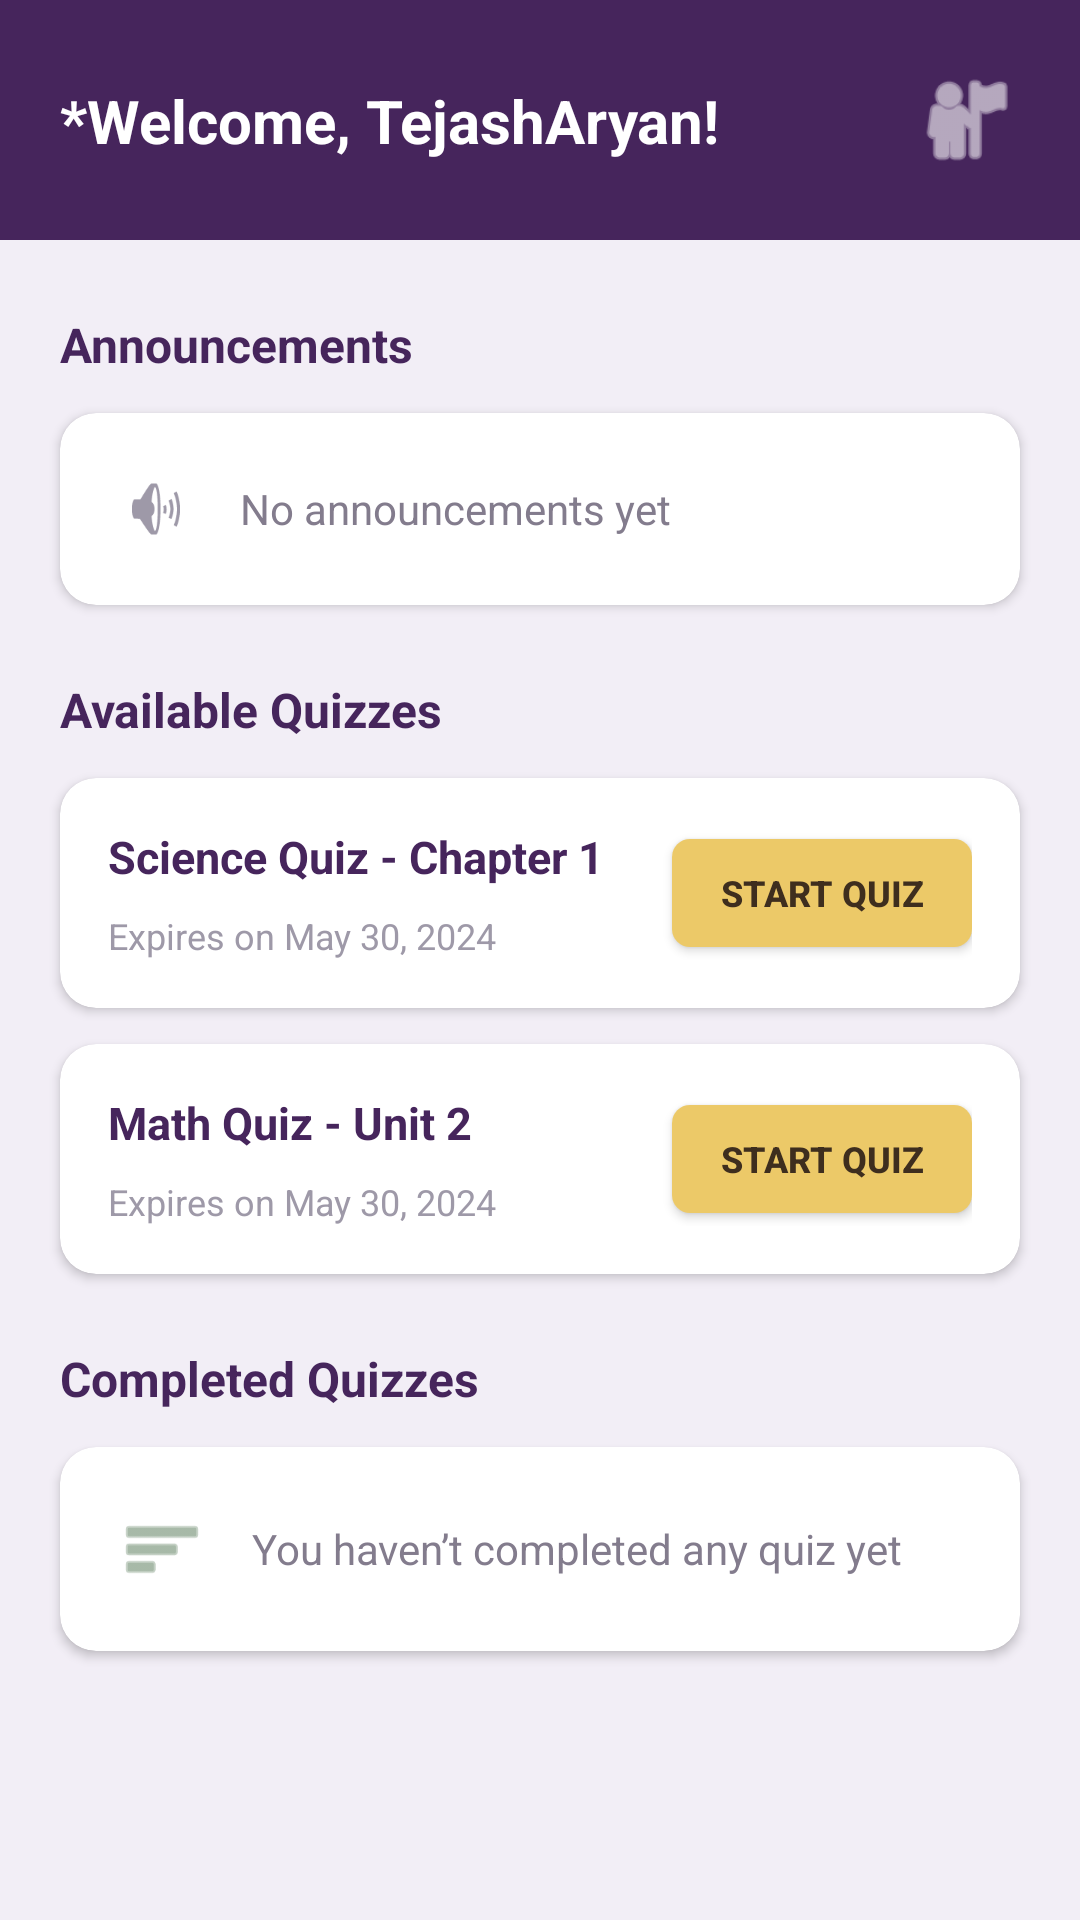

The Android layout XML behind this screen, and the referenced resources:
<!-- AndroidManifest.xml: application theme Theme.Studentevaluationapp -->
<!-- res/layout/activity_student_dashboard.xml -->
<?xml version="1.0" encoding="utf-8"?>
<ScrollView xmlns:android="http://schemas.android.com/apk/res/android"
    xmlns:app="http://schemas.android.com/apk/res-auto"
    xmlns:tools="http://schemas.android.com/tools"
    android:layout_width="match_parent"
    android:layout_height="match_parent"
    android:background="#F2EEF6"
    android:fillViewport="true">

    <androidx.constraintlayout.widget.ConstraintLayout
        android:layout_width="match_parent"
        android:layout_height="wrap_content"
        android:paddingBottom="30dp">

        <View
            android:id="@+id/headerBackground"
            android:layout_width="match_parent"
            android:layout_height="80dp"
            android:background="#46255C"
            app:layout_constraintTop_toTopOf="parent" />

        <TextView
            android:id="@+id/tvWelcome"
            android:layout_width="wrap_content"
            android:layout_height="wrap_content"
            android:layout_marginStart="20dp"
            android:text="*Welcome, TejashAryan!"
            android:textColor="#FFFFFF"
            android:textSize="20sp"
            android:textStyle="bold"
            app:layout_constraintBottom_toBottomOf="@id/headerBackground"
            app:layout_constraintStart_toStartOf="parent"
            app:layout_constraintTop_toTopOf="@id/headerBackground" />

        <ImageView
            android:id="@+id/ivProfile"
            android:layout_width="36dp"
            android:layout_height="36dp"
            android:layout_marginEnd="20dp"
            android:background="@drawable/ic_launcher_background"
            android:src="@android:drawable/ic_menu_myplaces"
            app:layout_constraintBottom_toBottomOf="@id/headerBackground"
            app:layout_constraintEnd_toEndOf="parent"
            app:layout_constraintTop_toTopOf="@id/headerBackground"
            app:tint="#FFFFFF"
            tools:ignore="ContentDescription" />

        <TextView
            android:id="@+id/tvLabelAnnouncements"
            android:layout_width="wrap_content"
            android:layout_height="wrap_content"
            android:layout_marginStart="20dp"
            android:layout_marginTop="24dp"
            android:text="Announcements"
            android:textColor="#46255C"
            android:textSize="16sp"
            android:textStyle="bold"
            app:layout_constraintStart_toStartOf="parent"
            app:layout_constraintTop_toBottomOf="@id/headerBackground" />

        <androidx.cardview.widget.CardView
            android:id="@+id/cardAnnouncements"
            android:layout_width="match_parent"
            android:layout_height="wrap_content"
            android:layout_marginHorizontal="20dp"
            android:layout_marginTop="12dp"
            app:cardBackgroundColor="#FFFFFF"
            app:cardCornerRadius="12dp"
            app:cardElevation="2dp"
            app:layout_constraintTop_toBottomOf="@id/tvLabelAnnouncements">

            <LinearLayout
                android:layout_width="match_parent"
                android:layout_height="wrap_content"
                android:gravity="center_vertical"
                android:orientation="horizontal"
                android:padding="20dp">

                <ImageView
                    android:layout_width="24dp"
                    android:layout_height="24dp"
                    android:src="@android:drawable/ic_lock_silent_mode_off"
                    app:tint="#9E99A8"
                    tools:ignore="ContentDescription" />

                <TextView
                    android:layout_width="wrap_content"
                    android:layout_height="wrap_content"
                    android:layout_marginStart="16dp"
                    android:text="No announcements yet"
                    android:textColor="#837C8D"
                    android:textSize="14sp" />
            </LinearLayout>
        </androidx.cardview.widget.CardView>


        <TextView
            android:id="@+id/tvLabelQuizzes"
            android:layout_width="wrap_content"
            android:layout_height="wrap_content"
            android:layout_marginStart="20dp"
            android:layout_marginTop="24dp"
            android:text="Available Quizzes"
            android:textColor="#46255C"
            android:textSize="16sp"
            android:textStyle="bold"
            app:layout_constraintStart_toStartOf="parent"
            app:layout_constraintTop_toBottomOf="@id/cardAnnouncements" />

        <androidx.cardview.widget.CardView
            android:id="@+id/cardQuiz1"
            android:layout_width="match_parent"
            android:layout_height="wrap_content"
            android:layout_marginHorizontal="20dp"
            android:layout_marginTop="12dp"
            app:cardBackgroundColor="#FFFFFF"
            app:cardCornerRadius="12dp"
            app:cardElevation="2dp"
            app:layout_constraintTop_toBottomOf="@id/tvLabelQuizzes">

            <androidx.constraintlayout.widget.ConstraintLayout
                android:layout_width="match_parent"
                android:layout_height="wrap_content"
                android:padding="16dp">

                <TextView
                    android:id="@+id/tvQuizTitle1"
                    android:layout_width="0dp"
                    android:layout_height="wrap_content"
                    android:layout_marginEnd="8dp"
                    android:text="Science Quiz - Chapter 1"
                    android:textColor="#46255C"
                    android:textSize="15sp"
                    android:textStyle="bold"
                    app:layout_constraintEnd_toStartOf="@+id/btnStartQuiz1"
                    app:layout_constraintStart_toStartOf="parent"
                    app:layout_constraintTop_toTopOf="parent" />

                <TextView
                    android:layout_width="wrap_content"
                    android:layout_height="wrap_content"
                    android:layout_marginTop="8dp"
                    android:text="Expires on May 30, 2024"
                    android:textColor="#9E99A8"
                    android:textSize="12sp"
                    app:layout_constraintStart_toStartOf="parent"
                    app:layout_constraintTop_toBottomOf="@id/tvQuizTitle1" />

                <androidx.appcompat.widget.AppCompatButton
                    android:id="@+id/btnStartQuiz1"
                    android:layout_width="wrap_content"
                    android:layout_height="36dp"
                    android:background="@drawable/bg_button_rounded"
                    android:backgroundTint="#ECC968"
                    android:paddingHorizontal="16dp"
                    android:text="START QUIZ"
                    android:textColor="#3E2E1E"
                    android:textSize="12sp"
                    android:textStyle="bold"
                    app:layout_constraintBottom_toBottomOf="parent"
                    app:layout_constraintEnd_toEndOf="parent"
                    app:layout_constraintTop_toTopOf="parent" />

            </androidx.constraintlayout.widget.ConstraintLayout>
        </androidx.cardview.widget.CardView>

        <androidx.cardview.widget.CardView
            android:id="@+id/cardQuiz2"
            android:layout_width="match_parent"
            android:layout_height="wrap_content"
            android:layout_marginHorizontal="20dp"
            android:layout_marginTop="12dp"
            app:cardBackgroundColor="#FFFFFF"
            app:cardCornerRadius="12dp"
            app:cardElevation="2dp"
            app:layout_constraintTop_toBottomOf="@id/cardQuiz1">

            <androidx.constraintlayout.widget.ConstraintLayout
                android:layout_width="match_parent"
                android:layout_height="wrap_content"
                android:padding="16dp">

                <TextView
                    android:id="@+id/tvQuizTitle2"
                    android:layout_width="0dp"
                    android:layout_height="wrap_content"
                    android:layout_marginEnd="8dp"
                    android:text="Math Quiz - Unit 2"
                    android:textColor="#46255C"
                    android:textSize="15sp"
                    android:textStyle="bold"
                    app:layout_constraintEnd_toStartOf="@+id/btnStartQuiz2"
                    app:layout_constraintStart_toStartOf="parent"
                    app:layout_constraintTop_toTopOf="parent" />

                <TextView
                    android:layout_width="wrap_content"
                    android:layout_height="wrap_content"
                    android:layout_marginTop="8dp"
                    android:text="Expires on May 30, 2024"
                    android:textColor="#9E99A8"
                    android:textSize="12sp"
                    app:layout_constraintStart_toStartOf="parent"
                    app:layout_constraintTop_toBottomOf="@id/tvQuizTitle2" />

                <androidx.appcompat.widget.AppCompatButton
                    android:id="@+id/btnStartQuiz2"
                    android:layout_width="wrap_content"
                    android:layout_height="36dp"
                    android:background="@drawable/bg_button_rounded"
                    android:backgroundTint="#ECC968"
                    android:paddingHorizontal="16dp"
                    android:text="START QUIZ"
                    android:textColor="#3E2E1E"
                    android:textSize="12sp"
                    android:textStyle="bold"
                    app:layout_constraintBottom_toBottomOf="parent"
                    app:layout_constraintEnd_toEndOf="parent"
                    app:layout_constraintTop_toTopOf="parent" />

            </androidx.constraintlayout.widget.ConstraintLayout>
        </androidx.cardview.widget.CardView>


        <TextView
            android:id="@+id/tvLabelCompleted"
            android:layout_width="wrap_content"
            android:layout_height="wrap_content"
            android:layout_marginStart="20dp"
            android:layout_marginTop="24dp"
            android:text="Completed Quizzes"
            android:textColor="#46255C"
            android:textSize="16sp"
            android:textStyle="bold"
            app:layout_constraintStart_toStartOf="parent"
            app:layout_constraintTop_toBottomOf="@id/cardQuiz2" />

        <androidx.cardview.widget.CardView
            android:layout_width="match_parent"
            android:layout_height="wrap_content"
            android:layout_marginHorizontal="20dp"
            android:layout_marginTop="12dp"
            app:cardBackgroundColor="#FFFFFF"
            app:cardCornerRadius="12dp"
            app:cardElevation="2dp"
            app:layout_constraintTop_toBottomOf="@id/tvLabelCompleted">

            <LinearLayout
                android:layout_width="match_parent"
                android:layout_height="wrap_content"
                android:gravity="center_vertical"
                android:orientation="horizontal"
                android:padding="20dp">

                <ImageView
                    android:layout_width="28dp"
                    android:layout_height="28dp"
                    android:src="@android:drawable/ic_menu_sort_by_size"
                    app:tint="#6D8B6E"
                    tools:ignore="ContentDescription" />

                <TextView
                    android:layout_width="wrap_content"
                    android:layout_height="wrap_content"
                    android:layout_marginStart="16dp"
                    android:text="You haven’t completed any quiz yet"
                    android:textColor="#837C8D"
                    android:textSize="14sp" />
            </LinearLayout>
        </androidx.cardview.widget.CardView>

    </androidx.constraintlayout.widget.ConstraintLayout>
</ScrollView>
<!-- resources referenced by this layout -->
<resources>
  <!-- drawable bg_button_rounded (drawable) -->
  <?xml version="1.0" encoding="utf-8"?>
  <shape xmlns:android="http://schemas.android.com/apk/res/android"
      android:shape="rectangle">
      <corners android:radius="6dp" />
  
      <solid android:color="#FFFFFF" />
  </shape>
  <!-- drawable ic_launcher_background: webp bitmap (mipmap-hdpi, 16360 bytes) -->
  <style name="Theme.Studentevaluationapp" parent="Base.Theme.Studentevaluationapp" />
  <style name="Base.Theme.Studentevaluationapp" parent="Theme.Material3.DayNight.NoActionBar">
          
          
  
      </style>
</resources>
